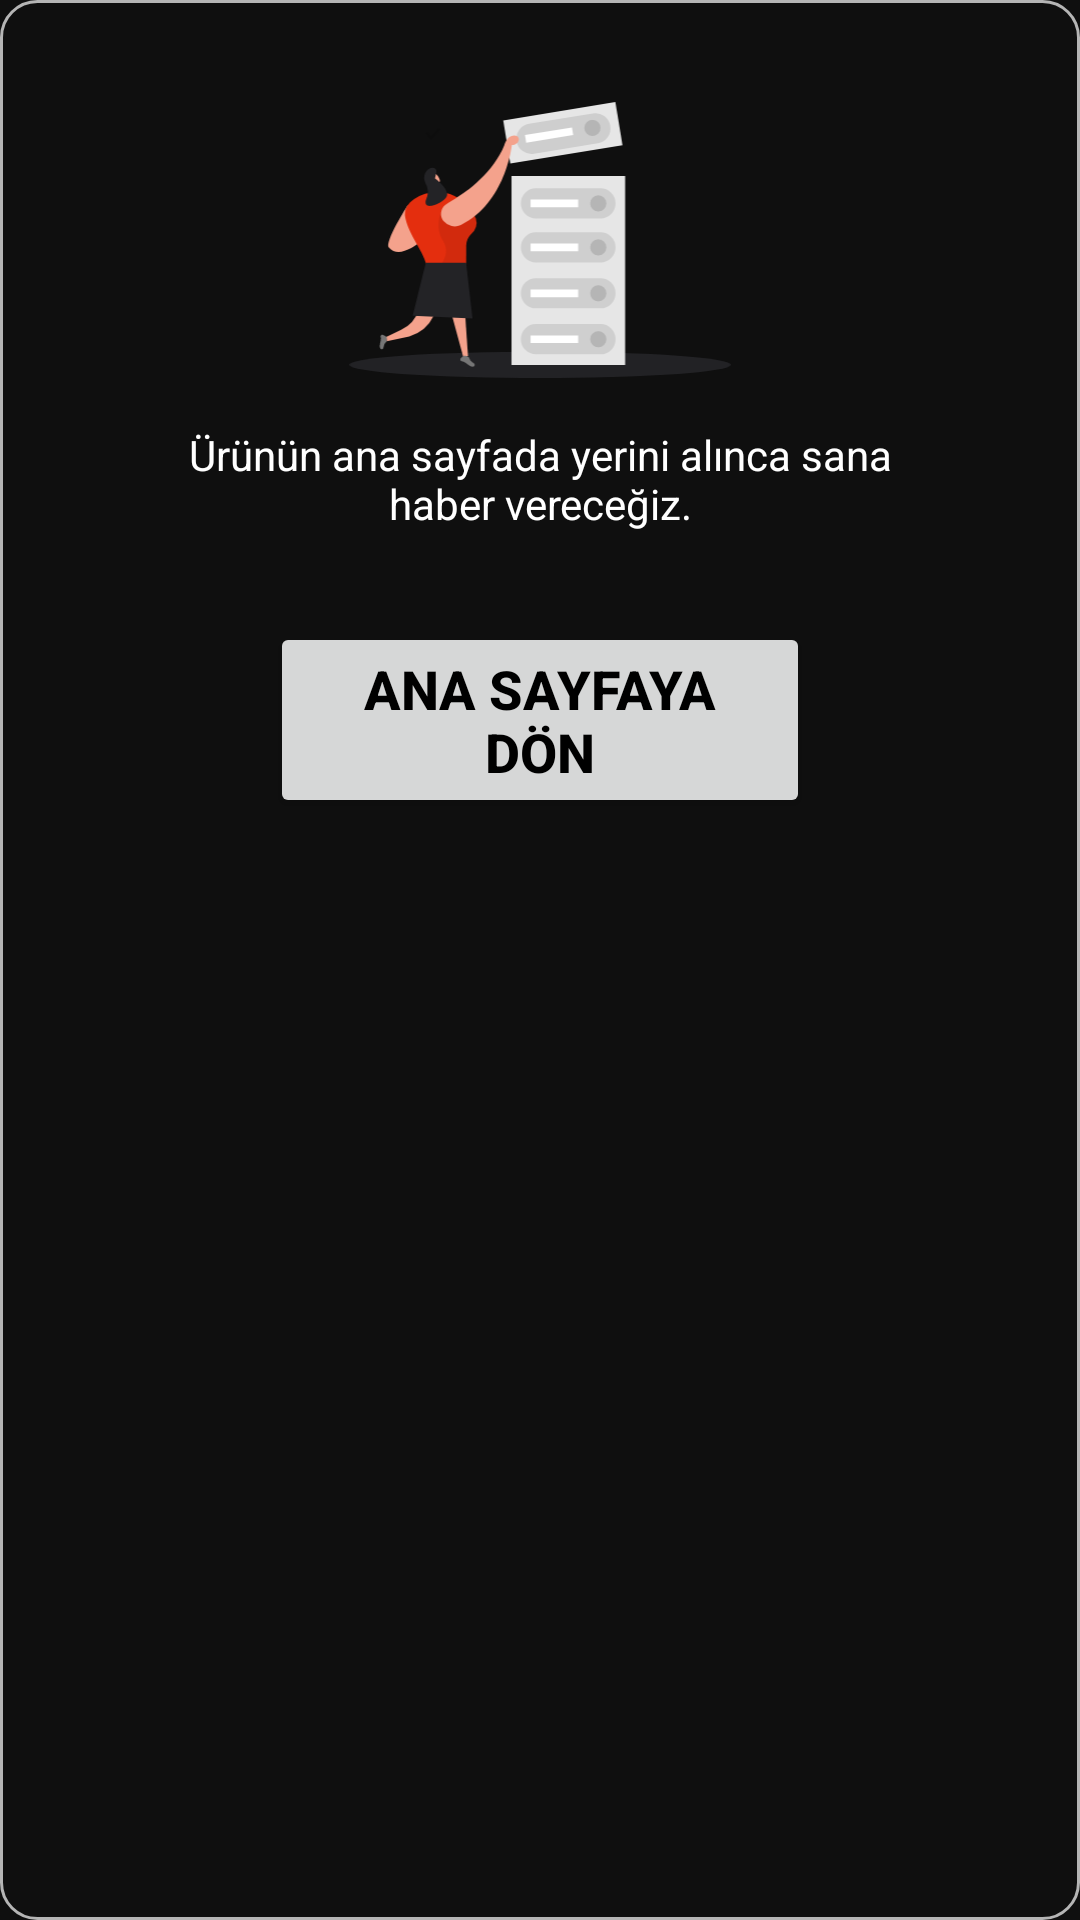

Reconstruct the res/layout file that produces this screen, plus the resources it refers to.
<!-- AndroidManifest.xml: application theme Theme.Elephantapps_Sprint1 -->
<!-- res/layout/dialog_layout_add_product.xml -->
<?xml version="1.0" encoding="utf-8"?>
<LinearLayout
    xmlns:android="http://schemas.android.com/apk/res/android"
    android:layout_width="wrap_content"
    android:layout_height="wrap_content"
    android:orientation="vertical"
    android:background="@drawable/dialog_bg">

    <ImageView
        android:layout_width="128dp"
        android:layout_height="92dp"
        android:src="@drawable/illustration_addlsit"
        android:layout_gravity="center_horizontal"
        android:layout_marginTop="34dp" />

    <TextView
        android:layout_width="wrap_content"
        android:layout_height="wrap_content"
        android:text="Ürünün ana sayfada yerini alınca sana haber vereceğiz."
        android:textColor="@color/light"
        android:layout_gravity="center_horizontal"
        android:layout_marginHorizontal="50dp"
        android:textAlignment="center"
        android:layout_marginTop="16dp" />

    <Button
        android:id="@+id/btn_return_to_homepage"
        android:layout_width="match_parent"
        android:layout_height="wrap_content"
        android:text="Ana Sayfaya Dön"
        android:textColor="@color/black"
        android:textSize="18sp"
        android:textStyle="bold"
        android:layout_marginBottom="42dp"
        android:layout_marginHorizontal="90dp"
        android:theme="@style/ThemeOverlay.Material3.Button.ElevatedButton"
        android:layout_marginTop="30dp" />
</LinearLayout>
<!-- resources referenced by this layout -->
<resources>
  <color name="black">#FF000000</color>
  <color name="light">#FFFFFF</color>
  <!-- drawable dialog_bg (drawable) -->
  <?xml version="1.0" encoding="utf-8"?>
  <shape xmlns:android="http://schemas.android.com/apk/res/android">
      <solid android:color="@color/background"/>
      <corners android:radius="12dp"/>
      <stroke android:color="@color/light_grey" android:width="1dp"/>
  </shape>
  <!-- drawable illustration_addlsit: vector/xml drawable (drawable, 6252 chars, omitted) -->
  <style name="Theme.Elephantapps_Sprint1" parent="Base.Theme.Elephantapps_Sprint1" />
  <color name="background">#0F0F0F</color>
  <color name="light_grey">#B5B5B5</color>
  <style name="Base.Theme.Elephantapps_Sprint1" parent="Theme.Material3.Light.NoActionBar">
          
          <item name="colorPrimary">@color/background</item>
          <item name="android:editTextColor">@android:color/white</item>
          <item name="android:textColorHint">@android:color/white</item>
          <item name="android:windowBackground">@color/background</item>
          <item name="android:windowIsTranslucent">true</item>
      </style>
</resources>
